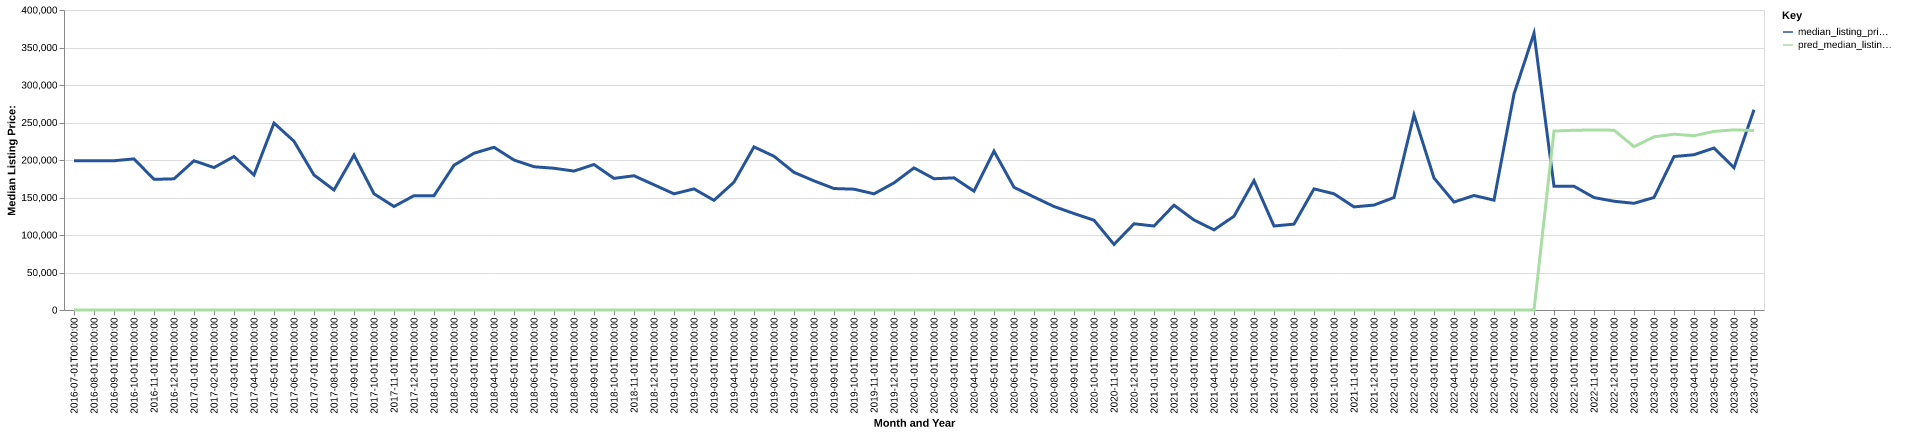

Values plotted in this chart, from the file beside it:
date, time_idx, median_listing_price, thirty_year_interest_rate_five, month, county_name, active_listing_count, median_days_on_market, pred_median_listing_price, month_year
2016-07-01, 0, 199000, 3.72, 7, knox, ne, 17.0, 29.0, 0, Jul-2016
2016-08-01, 1, 199000, 3.73, 8, knox, ne, 17.0, 58.0, 0, Aug-2016
2016-09-01, 2, 199000, 3.66, 9, knox, ne, 15.0, 82.0, 0, Sep-2016
2016-10-01, 3, 201500, 3.64, 10, knox, ne, 12.0, 110.0, 0, Oct-2016
2016-11-01, 4, 174188, 3.66, 11, knox, ne, 15.0, 97.0, 0, Nov-2016
2016-12-01, 5, 174900, 3.48, 12, knox, ne, 17.0, 111.0, 0, Dec-2016
2017-01-01, 6, 199000, 3.45, 1, knox, ne, 13.0, 95.0, 0, Jan-2017
2017-02-01, 7, 189900, 3.5, 2, knox, ne, 13.0, 107.0, 0, Feb-2017
2017-03-01, 8, 204675, 3.52, 3, knox, ne, 15.0, 126.0, 0, Mar-2017
2017-04-01, 9, 180000, 4.03, 4, knox, ne, 18.0, 141.0, 0, Apr-2017
2017-05-01, 10, 249250, 4.32, 5, knox, ne, 22.0, 84.0, 0, May-2017
2017-06-01, 11, 225000, 4.2, 6, knox, ne, 22.0, 73.0, 0, Jun-2017
2017-07-01, 12, 180000, 4.19, 7, knox, ne, 24.0, 74.0, 0, Jul-2017
2017-08-01, 13, 160000, 4.3, 8, knox, ne, 26.0, 101.0, 0, Aug-2017
2017-09-01, 14, 206500, 4.1, 9, knox, ne, 25.0, 129.0, 0, Sep-2017
2017-10-01, 15, 154950, 4.05, 10, knox, ne, 28.0, 119.0, 0, Oct-2017
2017-11-01, 16, 138000, 3.94, 11, knox, ne, 27.0, 74.0, 0, Nov-2017
2017-12-01, 17, 152450, 4.03, 12, knox, ne, 31.0, 52.0, 0, Dec-2017
2018-01-01, 18, 152450, 3.93, 1, knox, ne, 33.0, 76.0, 0, Jan-2018
2018-02-01, 19, 193000, 3.83, 2, knox, ne, 32.0, 97.0, 0, Feb-2018
2018-03-01, 20, 209000, 3.94, 3, knox, ne, 30.0, 95.0, 0, Mar-2018
2018-04-01, 21, 216975, 3.95, 4, knox, ne, 34.0, 127.0, 0, Apr-2018
2018-05-01, 22, 199975, 3.99, 5, knox, ne, 34.0, 147.0, 0, May-2018
2018-06-01, 23, 191000, 4.15, 6, knox, ne, 31.0, 98.0, 0, Jun-2018
2018-07-01, 24, 189000, 4.4, 7, knox, ne, 40.0, 81.0, 0, Jul-2018
2018-08-01, 25, 185250, 4.46, 8, knox, ne, 43.0, 55.0, 0, Aug-2018
2018-09-01, 26, 194000, 4.58, 9, knox, ne, 38.0, 71.0, 0, Sep-2018
2018-10-01, 27, 175500, 4.66, 10, knox, ne, 40.0, 89.0, 0, Oct-2018
2018-11-01, 28, 179000, 4.62, 11, knox, ne, 39.0, 113.0, 0, Nov-2018
2018-12-01, 29, 166950, 4.54, 12, knox, ne, 35.0, 141.0, 0, Dec-2018
2019-01-01, 30, 154900, 4.6, 1, knox, ne, 31.0, 158.0, 0, Jan-2019
2019-02-01, 31, 161475, 4.72, 2, knox, ne, 26.0, 172.0, 0, Feb-2019
2019-03-01, 32, 146229, 4.9, 3, knox, ne, 24.0, 144.0, 0, Mar-2019
2019-04-01, 33, 170500, 4.94, 4, knox, ne, 25.0, 105.0, 0, Apr-2019
2019-05-01, 34, 217500, 4.75, 5, knox, ne, 27.0, 58.0, 0, May-2019
2019-06-01, 35, 204950, 4.51, 6, knox, ne, 39.0, 59.0, 0, Jun-2019
2019-07-01, 36, 183500, 4.41, 7, knox, ne, 45.0, 73.0, 0, Jul-2019
2019-08-01, 37, 172182, 4.41, 8, knox, ne, 48.0, 84.0, 0, Aug-2019
2019-09-01, 38, 161955, 4.2, 9, knox, ne, 51.0, 89.0, 0, Sep-2019
2019-10-01, 39, 161111, 4.14, 10, knox, ne, 52.0, 96.0, 0, Oct-2019
2019-11-01, 40, 154900, 3.84, 11, knox, ne, 46.0, 120.0, 0, Nov-2019
2019-12-01, 41, 169475, 3.81, 12, knox, ne, 43.0, 135.0, 0, Dec-2019
2020-01-01, 42, 189450, 3.75, 1, knox, ne, 40.0, 168.0, 0, Jan-2020
2020-02-01, 43, 175000, 3.73, 2, knox, ne, 37.0, 151.0, 0, Feb-2020
2020-03-01, 44, 176225, 3.78, 3, knox, ne, 40.0, 132.0, 0, Mar-2020
2020-04-01, 45, 158450, 3.75, 4, knox, ne, 40.0, 128.0, 0, Apr-2020
2020-05-01, 46, 211750, 3.74, 5, knox, ne, 30.0, 141.0, 0, May-2020
2020-06-01, 47, 163575, 3.72, 6, knox, ne, 28.0, 98.0, 0, Jun-2020
2020-07-01, 48, 150675, 3.49, 7, knox, ne, 28.0, 99.0, 0, Jul-2020
2020-08-01, 49, 138000, 3.65, 8, knox, ne, 26.0, 80.0, 0, Aug-2020
2020-09-01, 50, 128625, 3.33, 9, knox, ne, 27.0, 97.0, 0, Sep-2020
2020-10-01, 51, 119750, 3.28, 10, knox, ne, 25.0, 103.0, 0, Oct-2020
2020-11-01, 52, 87425, 3.21, 11, knox, ne, 20.0, 109.0, 0, Nov-2020
2020-12-01, 53, 114950, 3.07, 12, knox, ne, 18.0, 129.0, 0, Dec-2020
2021-01-01, 54, 112000, 2.99, 1, knox, ne, 17.0, 131.0, 0, Jan-2021
2021-02-01, 55, 139750, 2.93, 2, knox, ne, 19.0, 111.0, 0, Feb-2021
2021-03-01, 56, 120000, 2.88, 3, knox, ne, 19.0, 102.0, 0, Mar-2021
2021-04-01, 57, 106875, 2.84, 4, knox, ne, 26.0, 84.0, 0, Apr-2021
2021-05-01, 58, 125000, 2.71, 5, knox, ne, 18.0, 107.0, 0, May-2021
2021-06-01, 59, 172450, 2.79, 6, knox, ne, 19.0, 77.0, 0, Jun-2021
... 25 more rows
